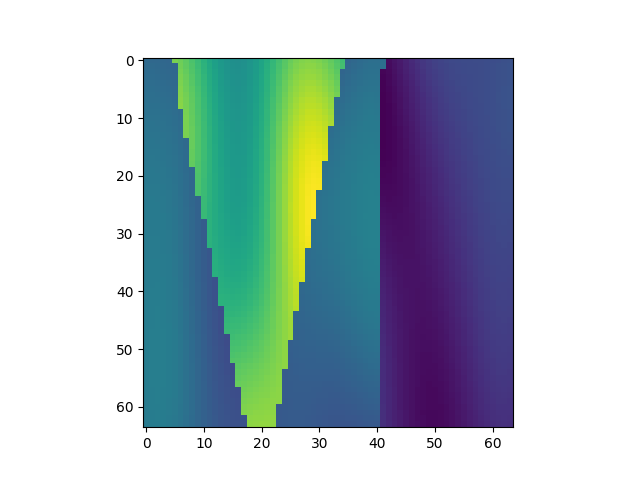

The file beside this chart, header and first rows:
, x, y, z, IC
28480, 1, 446, 1, 2.152
28481, 1, 446, 2, 2.144
28482, 1, 446, 3, 2.136
28483, 1, 446, 4, 2.128
28484, 1, 446, 5, 2.117
28485, 1, 446, 6, 3.533
28486, 1, 446, 7, 3.471
28487, 1, 446, 8, 3.388
28488, 1, 446, 9, 3.287
28489, 1, 446, 10, 3.174
28490, 1, 446, 11, 3.055
28491, 1, 446, 12, 2.937
28492, 1, 446, 13, 2.828
28493, 1, 446, 14, 2.736
28494, 1, 446, 15, 2.667
28495, 1, 446, 16, 2.626
28496, 1, 446, 17, 2.617
28497, 1, 446, 18, 2.64
28498, 1, 446, 19, 2.694
28499, 1, 446, 20, 2.776
28500, 1, 446, 21, 2.879
28501, 1, 446, 22, 2.996
28502, 1, 446, 23, 3.12
28503, 1, 446, 24, 3.242
28504, 1, 446, 25, 3.353
28505, 1, 446, 26, 3.449
28506, 1, 446, 27, 3.522
28507, 1, 446, 28, 3.569
28508, 1, 446, 29, 3.589
28509, 1, 446, 30, 3.581
28510, 1, 446, 31, 3.547
28511, 1, 446, 32, 3.49
28512, 1, 446, 33, 3.413
28513, 1, 446, 34, 3.319
28514, 1, 446, 35, 3.214
28515, 1, 446, 36, 2.104
28516, 1, 446, 37, 2.142
28517, 1, 446, 38, 2.175
28518, 1, 446, 39, 2.2
28519, 1, 446, 40, 2.217
28520, 1, 446, 41, 2.221
28521, 1, 446, 42, 2.213
28522, 1, 446, 43, 1.216
28523, 1, 446, 44, 1.274
28524, 1, 446, 45, 1.339
28525, 1, 446, 46, 1.407
28526, 1, 446, 47, 1.477
28527, 1, 446, 48, 1.543
28528, 1, 446, 49, 1.604
28529, 1, 446, 50, 1.657
28530, 1, 446, 51, 1.701
28531, 1, 446, 52, 1.736
28532, 1, 446, 53, 1.763
28533, 1, 446, 54, 1.781
28534, 1, 446, 55, 1.794
28535, 1, 446, 56, 1.802
28536, 1, 446, 57, 1.808
28537, 1, 446, 58, 1.814
28538, 1, 446, 59, 1.819
28539, 1, 446, 60, 1.827
... 4,036 more rows
